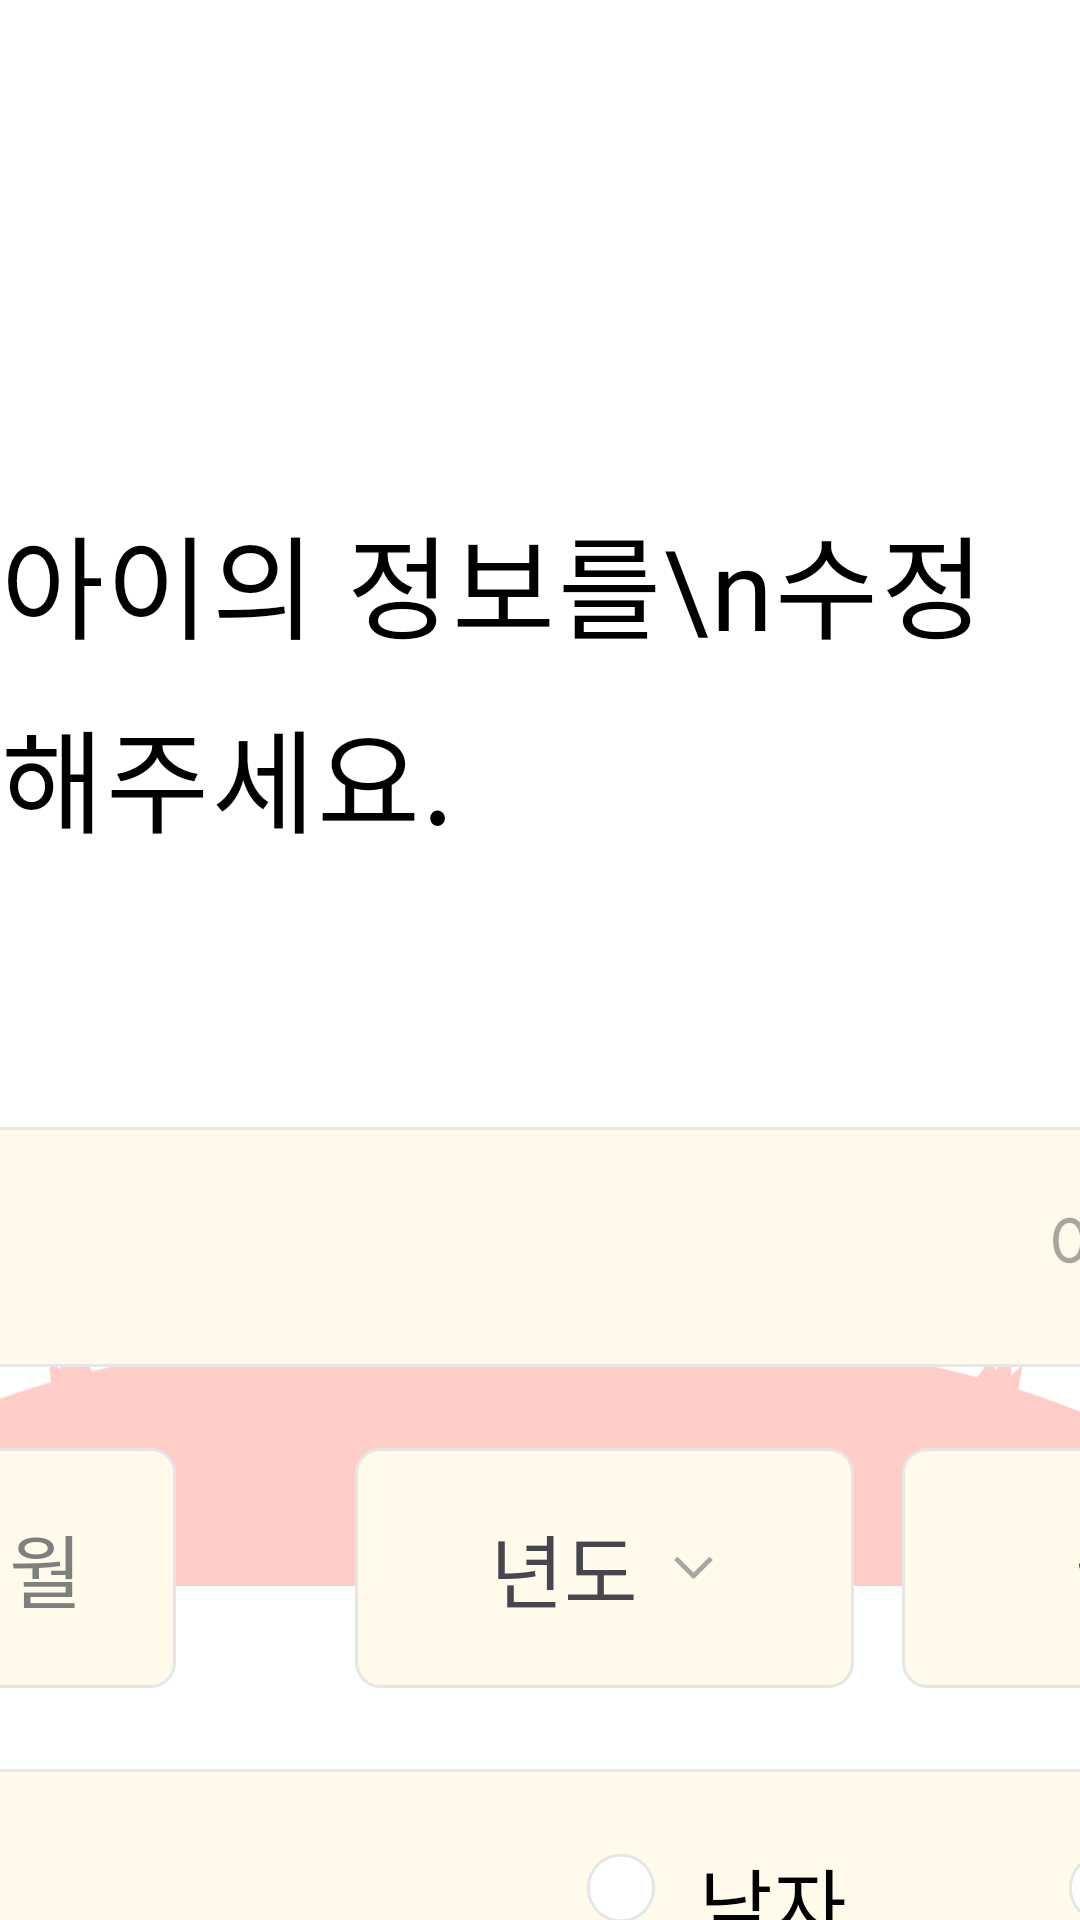

Write the Android layout XML for this screen, with the resource values it uses.
<!-- AndroidManifest.xml: application theme Theme.Hackathon -->
<!-- res/layout/activity_edit_profile.xml -->
<?xml version="1.0" encoding="utf-8"?>
<androidx.constraintlayout.widget.ConstraintLayout xmlns:android="http://schemas.android.com/apk/res/android"
    xmlns:app="http://schemas.android.com/apk/res-auto"
    xmlns:tools="http://schemas.android.com/tools"
    android:layout_width="match_parent"
    android:layout_height="match_parent">

    <ImageView
        android:id="@+id/imageView"
        android:layout_width="wrap_content"
        android:layout_height="wrap_content"
        android:src="@drawable/bg_grass_2"
        app:tint="#FFCDC8"
        app:layout_constraintBottom_toBottomOf="parent"
        app:layout_constraintEnd_toEndOf="parent"
        app:layout_constraintStart_toStartOf="parent" />

    <TextView
        android:id="@+id/textView2"
        style="@style/extrabold"
        android:layout_width="wrap_content"
        android:layout_height="wrap_content"
        android:layout_marginTop="167dp"
        android:letterSpacing="0.02"
        android:lineSpacingMultiplier="1.2"
        android:text="아이의 정보를\n수정해주세요."
        android:textColor="@color/black"
        android:textSize="37.33dp"
        app:layout_constraintEnd_toEndOf="parent"
        app:layout_constraintStart_toStartOf="parent"
        app:layout_constraintTop_toTopOf="parent" />

    <LinearLayout
        android:layout_width="match_parent"
        android:layout_height="wrap_content"
        android:gravity="center"
        android:layout_marginTop="90dp"
        app:layout_constraintEnd_toEndOf="parent"
        app:layout_constraintStart_toStartOf="parent"
        app:layout_constraintTop_toBottomOf="@+id/textView2"
        android:orientation="vertical">
        <LinearLayout
            android:layout_width="574.93dp"
            android:layout_height="80dp"
            android:background="@drawable/bg_input"
            android:padding="24.67dp"
            android:gravity="center_vertical">

            <TextView
                style="@style/bold"
                android:layout_width="wrap_content"
                android:layout_height="wrap_content"
                android:text="이름"
                android:textColor="#7F7F7F"
                android:textSize="24sp" />

            <Space
                android:layout_width="0dp"
                android:layout_height="0dp"
                android:layout_weight="1" />

            <EditText
                android:id="@+id/etName"
                style="@style/bold"
                android:layout_width="wrap_content"
                android:layout_height="wrap_content"
                android:hint="이름 입력"
                android:maxLines="1"
                android:singleLine="true"
                android:inputType="textPersonName"
                android:textColor="@color/black"
                android:textSize="24sp"
                android:background="@android:color/transparent"/>
        </LinearLayout>

        <Space
            android:layout_width="0dp"
            android:layout_height="27dp"/>

        <LinearLayout
            android:layout_width="574.93dp"
            android:layout_height="wrap_content"
            android:orientation="horizontal">

            <TextView
                style="@style/bold"
                android:layout_width="166dp"
                android:layout_height="80dp"
                android:gravity="center"
                android:text="생년 &amp; 월"
                android:textColor="#7F7F7F"
                android:background="@drawable/bg_input"
                android:textSize="26.67sp" />

            <Space
                android:layout_width="0dp"
                android:layout_height="0dp"
                android:layout_weight="1" />

            <LinearLayout
                android:layout_width="wrap_content"
                android:layout_height="80dp"
                android:paddingHorizontal="45dp"
                android:gravity="center"
                android:background="@drawable/bg_input">
                <TextView
                    android:layout_width="wrap_content"
                    android:layout_height="wrap_content"
                    android:text="년도"
                    style="@style/bold"
                    android:textSize="26.67dp"/>
                <Space
                    android:layout_width="10dp"
                    android:layout_height="0dp"/>
                <ImageView
                    android:layout_width="wrap_content"
                    android:layout_height="wrap_content"
                    android:src="@drawable/ic_down_arrow"/>
            </LinearLayout>

            <Space
                android:layout_width="16dp"
                android:layout_height="0dp"/>

            <LinearLayout
                android:layout_width="wrap_content"
                android:layout_height="80dp"
                android:paddingHorizontal="57.5dp"
                android:gravity="center"
                android:background="@drawable/bg_input">
                <TextView
                    android:layout_width="wrap_content"
                    android:layout_height="wrap_content"
                    android:text="월"
                    style="@style/bold"
                    android:textSize="26.67dp"/>
                <Space
                    android:layout_width="10dp"
                    android:layout_height="0dp"/>
                <ImageView
                    android:layout_width="wrap_content"
                    android:layout_height="wrap_content"
                    android:src="@drawable/ic_down_arrow"/>
            </LinearLayout>

        </LinearLayout>

        <Space
            android:layout_width="0dp"
            android:layout_height="27dp"/>

        
        <LinearLayout
            android:layout_width="574.93dp"
            android:layout_height="80dp"
            android:background="@drawable/bg_input"
            android:padding="24.67dp"
            android:gravity="center_vertical">

            <TextView
                style="@style/bold"
                android:layout_width="wrap_content"
                android:layout_height="wrap_content"
                android:text="성별"
                android:textColor="#7F7F7F"
                android:textSize="26.67sp" />

            <Space
                android:layout_width="0dp"
                android:layout_height="0dp"
                android:layout_weight="1" />

            <RadioGroup
                android:id="@+id/rgGender"
                android:layout_width="wrap_content"
                android:layout_height="wrap_content"
                android:orientation="horizontal"
                android:gravity="center_vertical">

                <RadioButton
                    android:id="@+id/rbMan"
                    android:layout_width="23.33dp"
                    android:layout_height="23.33dp"
                    android:background="@drawable/radio"
                    android:button="@null" />

                <Space
                    android:layout_width="14.67dp"
                    android:layout_height="wrap_content"/>

                <TextView
                    style="@style/bold"
                    android:layout_width="wrap_content"
                    android:layout_height="wrap_content"
                    android:text="남자"
                    android:textColor="@color/black"
                    android:textSize="26.67sp" />

                <Space
                    android:layout_width="73.33dp"
                    android:layout_height="wrap_content"/>

                <RadioButton
                    android:id="@+id/rbWoman"
                    android:layout_width="23.33dp"
                    android:layout_height="23.33dp"
                    android:background="@drawable/radio"
                    android:button="@null"/>

                <Space
                    android:layout_width="14.67dp"
                    android:layout_height="wrap_content"/>

                <TextView
                    style="@style/bold"
                    android:layout_width="wrap_content"
                    android:layout_height="wrap_content"
                    android:text="여자"
                    android:textColor="@color/black"
                    android:textSize="26.67sp" />
            </RadioGroup>
        </LinearLayout>
    </LinearLayout>



</androidx.constraintlayout.widget.ConstraintLayout>
<!-- resources referenced by this layout -->
<resources>
  <color name="black">#FF000000</color>
  <!-- drawable bg_grass_2 (drawable) -->
  <vector xmlns:android="http://schemas.android.com/apk/res/android"
      android:width="1281dp"
      android:height="310dp"
      android:viewportWidth="1281"
      android:viewportHeight="310">
    <path
        android:pathData="M-209,262.3a829.3,262.3 0,1 0,1658.7 0a829.3,262.3 0,1 0,-1658.7 0z"
        android:fillColor="#E4F3C0"/>
    <path
        android:pathData="M57.7,39.2L60.9,74L111,57.5L90,25.9L89,44.7L70.2,22.7L71.2,53.7L57.7,39.2Z"
        android:fillColor="#E4F3C0"/>
    <path
        android:pathData="M1180.4,35.3L1158.7,62.7L1206.3,85.3L1212.9,48L1199.2,60.9L1200.8,32L1180.1,55.1L1180.4,35.3Z"
        android:fillColor="#E4F3C0"/>
  </vector>
  <!-- drawable bg_input (drawable) -->
  <?xml version="1.0" encoding="utf-8"?>
  <shape xmlns:android="http://schemas.android.com/apk/res/android">
    <solid android:color="@color/primary_light"/>
    <corners android:radius="8dp"/>
    <stroke android:width="1dp" android:color="#E6E6E6"/>
  </shape>
  <!-- drawable ic_down_arrow (drawable) -->
  <vector xmlns:android="http://schemas.android.com/apk/res/android"
      android:width="17dp"
      android:height="16dp"
      android:viewportWidth="17"
      android:viewportHeight="16">
    <path
        android:pathData="M13.834,5.334L8.5,10.667L3.167,5.334"
        android:strokeLineJoin="round"
        android:strokeWidth="1.6"
        android:fillColor="#00000000"
        android:strokeColor="#A7A7A7"
        android:strokeLineCap="square"/>
  </vector>
  <!-- drawable radio (drawable) -->
  <?xml version="1.0" encoding="utf-8"?>
  <selector xmlns:android="http://schemas.android.com/apk/res/android">
      <item android:state_checked= "false"
          android:drawable = "@drawable/radio_no"></item>
      <item android:state_checked= "true"
          android:drawable = "@drawable/radio_yes"></item>
  </selector>
  <style name="bold">
          <item name="android:fontFamily">@font/nanumsquareroundboldotf</item>
          <item name="android:lineSpacingExtra">0dp</item>
      </style>
  <style name="extrabold">
          <item name="android:fontFamily">@font/nanumsquareroundextraboldotf</item>
          <item name="android:lineSpacingExtra">0dp</item>
      </style>
  <style name="Theme.Hackathon" parent="Base.Theme.Hackathon" />
  <color name="primary_light">#FFFAE9</color>
  <!-- drawable radio_no (drawable) -->
  <vector xmlns:android="http://schemas.android.com/apk/res/android"
      android:width="24dp"
      android:height="24dp"
      android:viewportWidth="24"
      android:viewportHeight="24">
    <path
        android:strokeWidth="1"
        android:pathData="M12.333,11.668m-11.167,0a11.167,11.167 0,1 1,22.333 0a11.167,11.167 0,1 1,-22.333 0"
        android:fillColor="#ffffff"
        android:strokeColor="#E6E6E6"/>
  </vector>
  <!-- drawable radio_yes (drawable) -->
  <vector xmlns:android="http://schemas.android.com/apk/res/android"
      android:width="24dp"
      android:height="24dp"
      android:viewportWidth="24"
      android:viewportHeight="24">
    <path
        android:strokeWidth="1"
        android:pathData="M11.667,11.668m-11.167,0a11.167,11.167 0,1 1,22.333 0a11.167,11.167 0,1 1,-22.333 0"
        android:fillColor="#ffffff"
        android:strokeColor="#E6E6E6"/>
    <path
        android:strokeWidth="1"
        android:pathData="M11.666,11.667m-6.5,0a6.5,6.5 0,1 1,13 0a6.5,6.5 0,1 1,-13 0"
        android:fillColor="#FFB108"
        android:strokeColor="#E6E6E6"/>
  </vector>
  <style name="Base.Theme.Hackathon" parent="Theme.Material3.DayNight.NoActionBar">
          
          
          <item name="colorSurface">@color/white</item>
          <item name="android:windowBackground">@color/white</item>
          <item name="android:colorBackground">@color/white</item>
      </style>
  <color name="white">#FFFFFFFF</color>
</resources>
